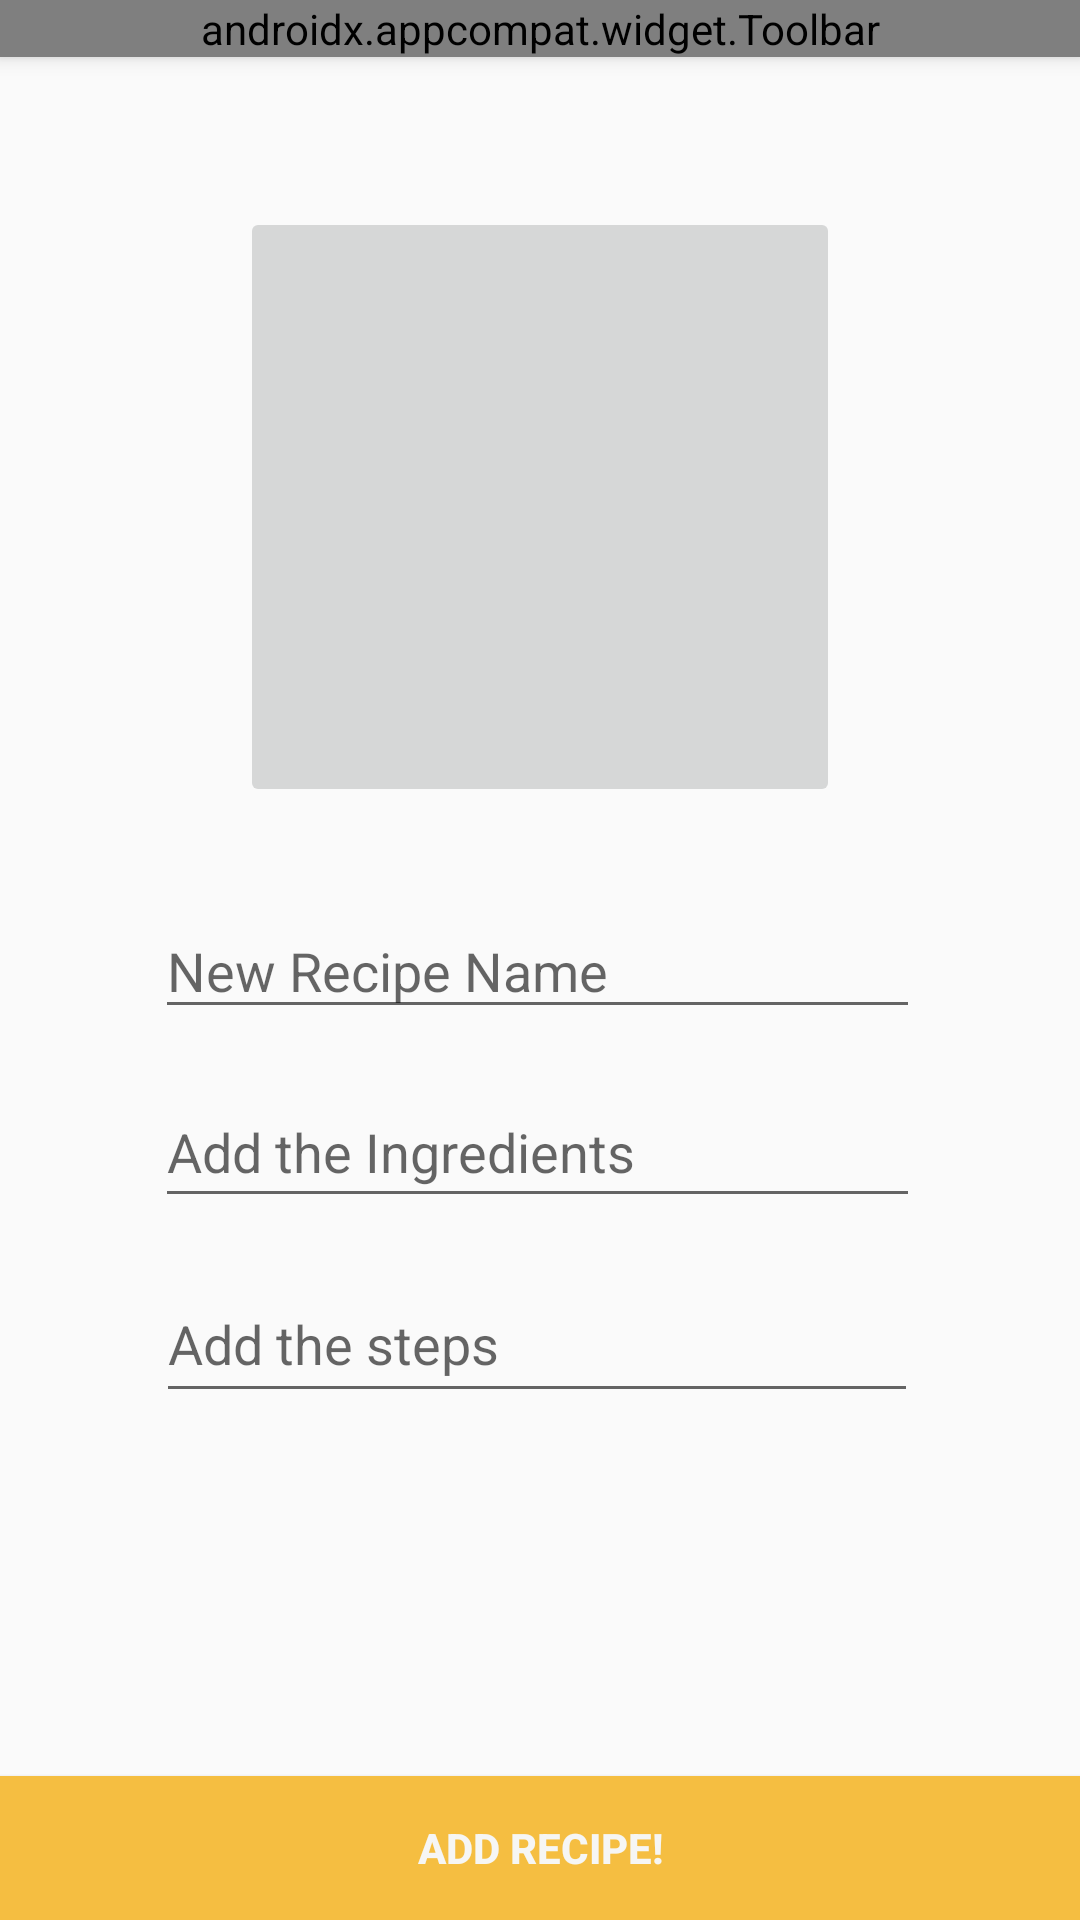

Here is an Android app screen rendered from its layout file. Give the layout XML and the strings, colors and styles it references.
<!-- AndroidManifest.xml: application theme AppTheme -->
<!-- res/layout/activity_add_recipes_info.xml -->
<?xml version="1.0" encoding="utf-8"?>
<androidx.constraintlayout.widget.ConstraintLayout xmlns:android="http://schemas.android.com/apk/res/android"
    xmlns:app="http://schemas.android.com/apk/res-auto"
    xmlns:tools="http://schemas.android.com/tools"
    android:layout_width="match_parent"
    android:layout_height="match_parent"
    tools:context=".view.ui.activities.addRecipesInfo"
    android:background="@color/primaryColor">

    <include
        android:id="@+id/toolbar"
        layout="@layout/toolbar" />

    <ImageButton
        android:id="@+id/newRecipeImageBtn"
        android:layout_width="200dp"
        android:layout_height="200dp"
        android:layout_gravity="center_horizontal"
        android:layout_marginTop="50dp"
        app:layout_constraintEnd_toEndOf="parent"
        app:layout_constraintStart_toStartOf="parent"
        app:layout_constraintTop_toBottomOf="@+id/toolbar"
        tools:srcCompat="@drawable/splashscreen_book" />

    <EditText
        android:id="@+id/newRecipeNameTxt"
        android:layout_width="255dp"
        android:layout_height="42dp"
        android:layout_marginStart="32dp"
        android:layout_marginTop="32dp"
        android:layout_marginEnd="32dp"
        android:ems="10"
        android:hint="New Recipe Name"
        android:inputType="textPersonName"
        app:layout_constraintEnd_toEndOf="parent"
        app:layout_constraintHorizontal_bias="0.478"
        app:layout_constraintStart_toStartOf="parent"
        app:layout_constraintTop_toBottomOf="@+id/newRecipeImageBtn" />

    <EditText
        android:id="@+id/addIngredientsTxt"
        android:layout_width="255dp"
        android:layout_height="47dp"
        android:layout_marginStart="32dp"
        android:layout_marginTop="16dp"
        android:layout_marginEnd="32dp"
        android:ems="10"
        android:hint="Add the Ingredients"
        android:inputType="textPersonName"
        app:layout_constraintEnd_toEndOf="parent"
        app:layout_constraintHorizontal_bias="0.478"
        app:layout_constraintStart_toStartOf="parent"
        app:layout_constraintTop_toBottomOf="@+id/newRecipeNameTxt" />

    <EditText
        android:id="@+id/addStepsTxt"
        android:layout_width="254dp"
        android:layout_height="49dp"
        android:layout_marginStart="32dp"
        android:layout_marginTop="16dp"
        android:layout_marginEnd="32dp"
        android:ems="10"
        android:hint="Add the steps"
        android:inputType="textPersonName"
        app:layout_constraintEnd_toEndOf="parent"
        app:layout_constraintHorizontal_bias="0.473"
        app:layout_constraintStart_toStartOf="parent"
        app:layout_constraintTop_toBottomOf="@+id/addIngredientsTxt" />

    <Button
        android:id="@+id/addRecipeBnt"
        android:layout_width="match_parent"
        android:layout_height="wrap_content"
        android:background="@color/buttonColor2"
        android:text="Add Recipe!"
        android:textColor="@color/buttonTextColor"
        android:textStyle="bold"
        app:layout_constraintBottom_toBottomOf="parent"
        app:layout_constraintEnd_toEndOf="parent"
        app:layout_constraintHorizontal_bias="0.498"
        app:layout_constraintStart_toStartOf="parent"
        app:layout_constraintTop_toBottomOf="@+id/addStepsTxt"
        app:layout_constraintVertical_bias="1.0" />




</androidx.constraintlayout.widget.ConstraintLayout>
<!-- res/layout/toolbar.xml (included above) -->
<?xml version="1.0" encoding="utf-8"?>
<androidx.appcompat.widget.Toolbar xmlns:android="http://schemas.android.com/apk/res/android"
    android:layout_width="match_parent"
    android:layout_height="wrap_content"
    xmlns:app="http://schemas.android.com/apk/res-auto"
    android:background="@color/colorPrimary"
    android:elevation="4dp"
    app:title="My Recipe App"
    app:titleTextColor="@color/toolbarTextColor">

</androidx.appcompat.widget.Toolbar>
<!-- resources referenced by this layout -->
<resources>
  <color name="buttonColor2">#F5BE41</color>
  <color name="buttonTextColor">#F6F6F4</color>
  <color name="colorPrimary">#258039</color>
  <!-- drawable splashscreen_book: vector/xml drawable (drawable, 12683 chars, omitted) -->
  <style name="AppTheme" parent="Theme.AppCompat.Light.NoActionBar">
          
          <item name="colorPrimary">#258039</item>
          <item name="colorPrimaryDark">#116F14</item>
          <item name="colorAccent">#76CC7A</item>
      </style>
</resources>
